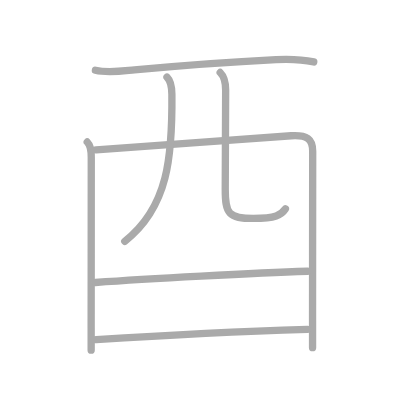
t = 0.00 s
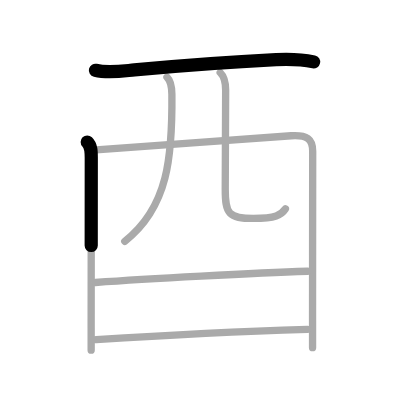
t = 1.50 s
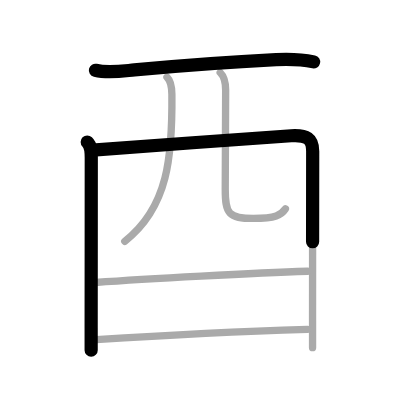
t = 2.75 s
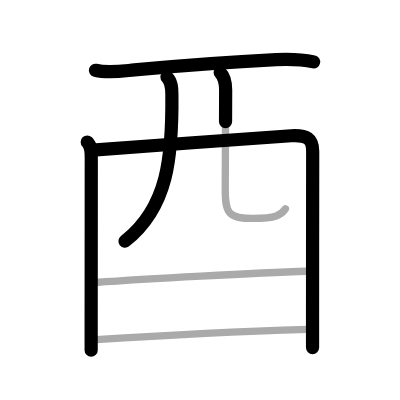
t = 4.25 s
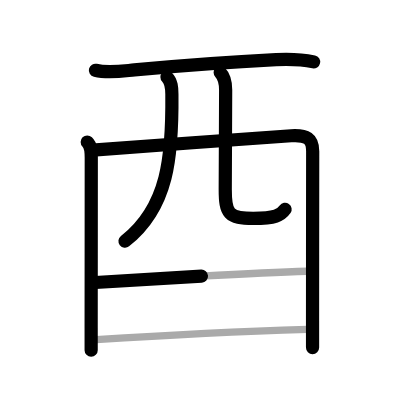
t = 5.50 s
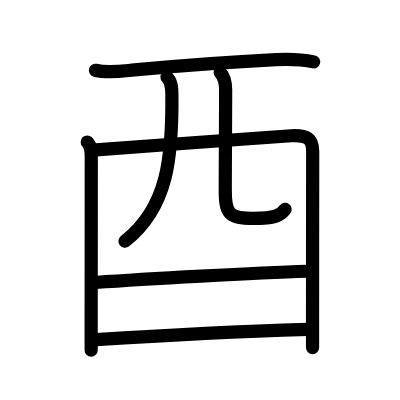
t = 7.00 s

The animated SVG that drew these frames (rendered in a browser with its animation timeline set to each time). Animation: 7 SMIL elements (animate=7); one cycle of 7.00 s.

<?xml version="1.0" standalone="no"?>
<!DOCTYPE svg PUBLIC "-//W3C//DTD SVG 1.1//EN"   "http://www.w3.org/Graphics/SVG/1.1/DTD/svg11.dtd">
<svg width="400px" height="400px"  version="1.1" xmlns="http://www.w3.org/2000/svg">
  <defs>
    <marker id="Triangle" viewBox="0 0 10 10" refX="0" refY="5" markerUnits="strokeWidth" markerWidth="3" style="stroke-opacity:0%;fill:#aaaaaa;" markerHeight="2" orient="auto">
      <path d="M 0 0 L 10 5 L 0 10 z" />
    </marker>
    
    <marker id="Arrow" viewBox="0 0 10 10" refX="5" refY="5" markerUnits="strokeWidth" markerWidth="1.8" style="stroke-opacity:0%;fill:#770000;" markerHeight="2" orient="auto">
      <path d="M 0 4 L 6 4 L 4 1 L 10 5 L 4 9 L 6 6 L 0 6 z" />
        <circle cx="5" cy="5" r="5" />
      </marker>
    
    <marker id="TriangleRed" viewBox="0 0 10 10" refX="0" refY="5" markerUnits="strokeWidth" markerWidth="3" style="stroke-opacity:0%;fill:#CC0000;" markerHeight="2" orient="auto">
      <path d="M 0 0 L 10 5 L 0 10 z" />
    </marker>
    
    <marker id="ArrowRed" viewBox="0 0 10 10" refX="5" refY="5" markerUnits="strokeWidth" markerWidth="1.8" style="stroke-opacity:0%;fill:#CC0000;" markerHeight="2" orient="auto">
      <path d="M 0 4 L 6 4 L 4 1 L 10 5 L 4 9 L 6 6 L 0 6 z" />
        <circle cx="5" cy="5" r="5" />
      </marker>
    
  </defs>
  
  <path style="fill:#ffffff; fill-opacity:100%; fill-rule:evenodd; stroke-width:0;" d="M 0 0 L 400px 0 L 400px 400px L 0 400px L 0 0" />

  <g transform="scale(3.6697247706422 3.6697247706422)">
<path style="fill:none; fill-opacity:0%; fill-rule:evenodd; stroke:#aaaaaa; stroke-opacity:100%; stroke-width: 1.5pt; stroke-linejoin:round; stroke-linecap:round;" d="M26 19.15c3.5 0.85 7.61 0.17 10.63-0.11c9.79-0.92 27.93-2.28 38.61-2.81c3.29-0.16 7.01-0.07 10.26 0.64"></path>
<path style="fill:none; fill-opacity:0%; fill-rule:evenodd; stroke:#aaaaaa; stroke-opacity:100%; stroke-width: 1.5pt; stroke-linejoin:round; stroke-linecap:round;" d="M23.77 38.69c1.08 1.08 1.1 2.43 1.1 4.22c0 0.83-0.02 32.82-0.03 46.46c0 3.62 0 5.95 0 6.06"></path>
<path style="fill:none; fill-opacity:0%; fill-rule:evenodd; stroke:#aaaaaa; stroke-opacity:100%; stroke-width: 1.5pt; stroke-linejoin:round; stroke-linecap:round;" d="M26.19 40.82c6.56-0.45 49.06-3.6 53.16-3.83c4.27-0.24 5.86 0.76 5.86 4.22c0 1.4-0.04 30.21-0.04 46.16c0 3 0 5.55 0 7.37"></path>
<path style="fill:none; fill-opacity:0%; fill-rule:evenodd; stroke:#aaaaaa; stroke-opacity:100%; stroke-width: 1.5pt; stroke-linejoin:round; stroke-linecap:round;" d="M45.5 21c1.25 1.25 1.33 2.96 1.34 4.68C47 42.5 45.88 56.5 34 65.75"></path>
<path style="fill:none; fill-opacity:0%; fill-rule:evenodd; stroke:#aaaaaa; stroke-opacity:100%; stroke-width: 1.5pt; stroke-linejoin:round; stroke-linecap:round;" d="M60 19.75c1 1 1.49 2.8 1.49 4.78c0 4.84-0.11 22.59-0.11 27.09c0 6.62 0.88 7.9 7.63 7.9c6.12 0 7.62-0.9 8.76-2.6"></path>
<path style="fill:none; fill-opacity:0%; fill-rule:evenodd; stroke:#aaaaaa; stroke-opacity:100%; stroke-width: 1.5pt; stroke-linejoin:round; stroke-linecap:round;" d="M25.99 76.98c13.89-0.98 43.64-2.6 57.82-3.06"></path>
<path style="fill:none; fill-opacity:0%; fill-rule:evenodd; stroke:#aaaaaa; stroke-opacity:100%; stroke-width: 1.5pt; stroke-linejoin:round; stroke-linecap:round;" d="M26.21 92.56c16.67-1.06 42.11-2.31 57.58-2.79"></path>

<path style="fill:none; fill-opacity:0%; fill-rule:evenodd; stroke:#000000; stroke-opacity:100%; stroke-width: 2.7pt; stroke-linejoin:round; stroke-linecap:round;" d="M26 19.15c3.5 0.85 7.61 0.17 10.63-0.11c9.79-0.92 27.93-2.28 38.61-2.81c3.29-0.16 7.01-0.07 10.26 0.64" pathLength="100" stroke-dashoffset="100" stroke-dasharray="100 105"><animate id="dashAnim1" attributeName="stroke-dashoffset" from="100" to="0" dur="1s" calcMode="linear" fill="freeze"/></path>
<path style="fill:none; fill-opacity:0%; fill-rule:evenodd; stroke:#000000; stroke-opacity:100%; stroke-width: 2.7pt; stroke-linejoin:round; stroke-linecap:round;" d="M23.77 38.69c1.08 1.08 1.1 2.43 1.1 4.22c0 0.83-0.02 32.82-0.03 46.46c0 3.62 0 5.95 0 6.06" pathLength="100" stroke-dashoffset="100" stroke-dasharray="100 105"><animate id="dashAnim2" attributeName="stroke-dashoffset" from="100" to="0" dur="1s" calcMode="linear" begin="dashAnim1.end" fill="freeze"/></path>
<path style="fill:none; fill-opacity:0%; fill-rule:evenodd; stroke:#000000; stroke-opacity:100%; stroke-width: 2.7pt; stroke-linejoin:round; stroke-linecap:round;" d="M26.19 40.82c6.56-0.45 49.06-3.6 53.16-3.83c4.27-0.24 5.86 0.76 5.86 4.22c0 1.4-0.04 30.21-0.04 46.16c0 3 0 5.55 0 7.37" pathLength="100" stroke-dashoffset="100" stroke-dasharray="100 105"><animate id="dashAnim3" attributeName="stroke-dashoffset" from="100" to="0" dur="1s" calcMode="linear" begin="dashAnim2.end" fill="freeze"/></path>
<path style="fill:none; fill-opacity:0%; fill-rule:evenodd; stroke:#000000; stroke-opacity:100%; stroke-width: 2.7pt; stroke-linejoin:round; stroke-linecap:round;" d="M45.5 21c1.25 1.25 1.33 2.96 1.34 4.68C47 42.5 45.88 56.5 34 65.75" pathLength="100" stroke-dashoffset="100" stroke-dasharray="100 105"><animate id="dashAnim4" attributeName="stroke-dashoffset" from="100" to="0" dur="1s" calcMode="linear" begin="dashAnim3.end" fill="freeze"/></path>
<path style="fill:none; fill-opacity:0%; fill-rule:evenodd; stroke:#000000; stroke-opacity:100%; stroke-width: 2.7pt; stroke-linejoin:round; stroke-linecap:round;" d="M60 19.75c1 1 1.49 2.8 1.49 4.78c0 4.84-0.11 22.59-0.11 27.09c0 6.62 0.88 7.9 7.63 7.9c6.12 0 7.62-0.9 8.76-2.6" pathLength="100" stroke-dashoffset="100" stroke-dasharray="100 105"><animate id="dashAnim5" attributeName="stroke-dashoffset" from="100" to="0" dur="1s" calcMode="linear" begin="dashAnim4.end" fill="freeze"/></path>
<path style="fill:none; fill-opacity:0%; fill-rule:evenodd; stroke:#000000; stroke-opacity:100%; stroke-width: 2.7pt; stroke-linejoin:round; stroke-linecap:round;" d="M25.99 76.98c13.89-0.98 43.64-2.6 57.82-3.06" pathLength="100" stroke-dashoffset="100" stroke-dasharray="100 105"><animate id="dashAnim6" attributeName="stroke-dashoffset" from="100" to="0" dur="1s" calcMode="linear" begin="dashAnim5.end" fill="freeze"/></path>
<path style="fill:none; fill-opacity:0%; fill-rule:evenodd; stroke:#000000; stroke-opacity:100%; stroke-width: 2.7pt; stroke-linejoin:round; stroke-linecap:round;" d="M26.21 92.56c16.67-1.06 42.11-2.31 57.58-2.79" pathLength="100" stroke-dashoffset="100" stroke-dasharray="100 105"><animate id="dashAnim7" attributeName="stroke-dashoffset" from="100" to="0" dur="1s" calcMode="linear" begin="dashAnim6.end" fill="freeze"/></path>

</g>

</svg>  
          
